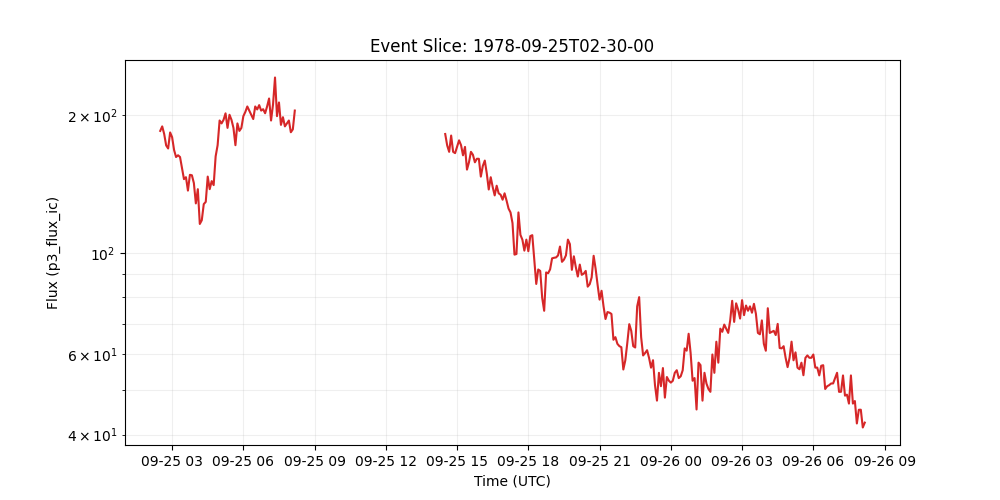

The data file committed next to this chart (first rows):
time_tag, p3_flux_ic
1978-09-25 02:30:00, 184.8
1978-09-25 02:35:00, 189.1
1978-09-25 02:40:00, 181.9
1978-09-25 02:45:00, 171.8
1978-09-25 02:50:00, 169.1
1978-09-25 02:55:00, 183.4
1978-09-25 03:00:00, 179.1
1978-09-25 03:05:00, 167.8
1978-09-25 03:10:00, 162.0
1978-09-25 03:15:00, 163.5
1978-09-25 03:20:00, 162
1978-09-25 03:25:00, 153.4
1978-09-25 03:30:00, 144.9
1978-09-25 03:35:00, 146.3
1978-09-25 03:40:00, 136.8
1978-09-25 03:45:00, 148.1
1978-09-25 03:50:00, 147.8
1978-09-25 03:55:00, 142.1
1978-09-25 04:00:00, 128.2
1978-09-25 04:05:00, 137.8
1978-09-25 04:10:00, 115.6
1978-09-25 04:15:00, 117.8
1978-09-25 04:20:00, 127.8
1978-09-25 04:25:00, 129.2
1978-09-25 04:30:00, 146.8
1978-09-25 04:35:00, 137.8
1978-09-25 04:40:00, 143.5
1978-09-25 04:45:00, 140.6
1978-09-25 04:50:00, 162.6
1978-09-25 04:55:00, 172
1978-09-25 05:00:00, 194.8
1978-09-25 05:05:00, 191.9
1978-09-25 05:10:00, 195.4
1978-09-25 05:15:00, 201.9
1978-09-25 05:20:00, 187.7
1978-09-25 05:25:00, 200.5
1978-09-25 05:30:00, 195.4
1978-09-25 05:35:00, 187.6
1978-09-25 05:40:00, 172
1978-09-25 05:45:00, 191.9
1978-09-25 05:50:00, 184.8
1978-09-25 05:55:00, 187.6
1978-09-25 06:00:00, 199.1
1978-09-25 06:05:00, 203.3
1978-09-25 06:10:00, 209
1978-09-25 06:15:00, 204.6
1978-09-25 06:20:00, 200.4
1978-09-25 06:25:00, 196.2
1978-09-25 06:30:00, 209
1978-09-25 06:35:00, 205.9
1978-09-25 06:40:00, 210.5
1978-09-25 06:45:00, 204.7
1978-09-25 06:50:00, 206.2
1978-09-25 06:55:00, 202
1978-09-25 07:00:00, 209
1978-09-25 07:05:00, 217.6
1978-09-25 07:10:00, 194.8
1978-09-25 07:15:00, 211.2
1978-09-25 07:20:00, 241.9
1978-09-25 07:25:00, 199.1
... 298 more rows
